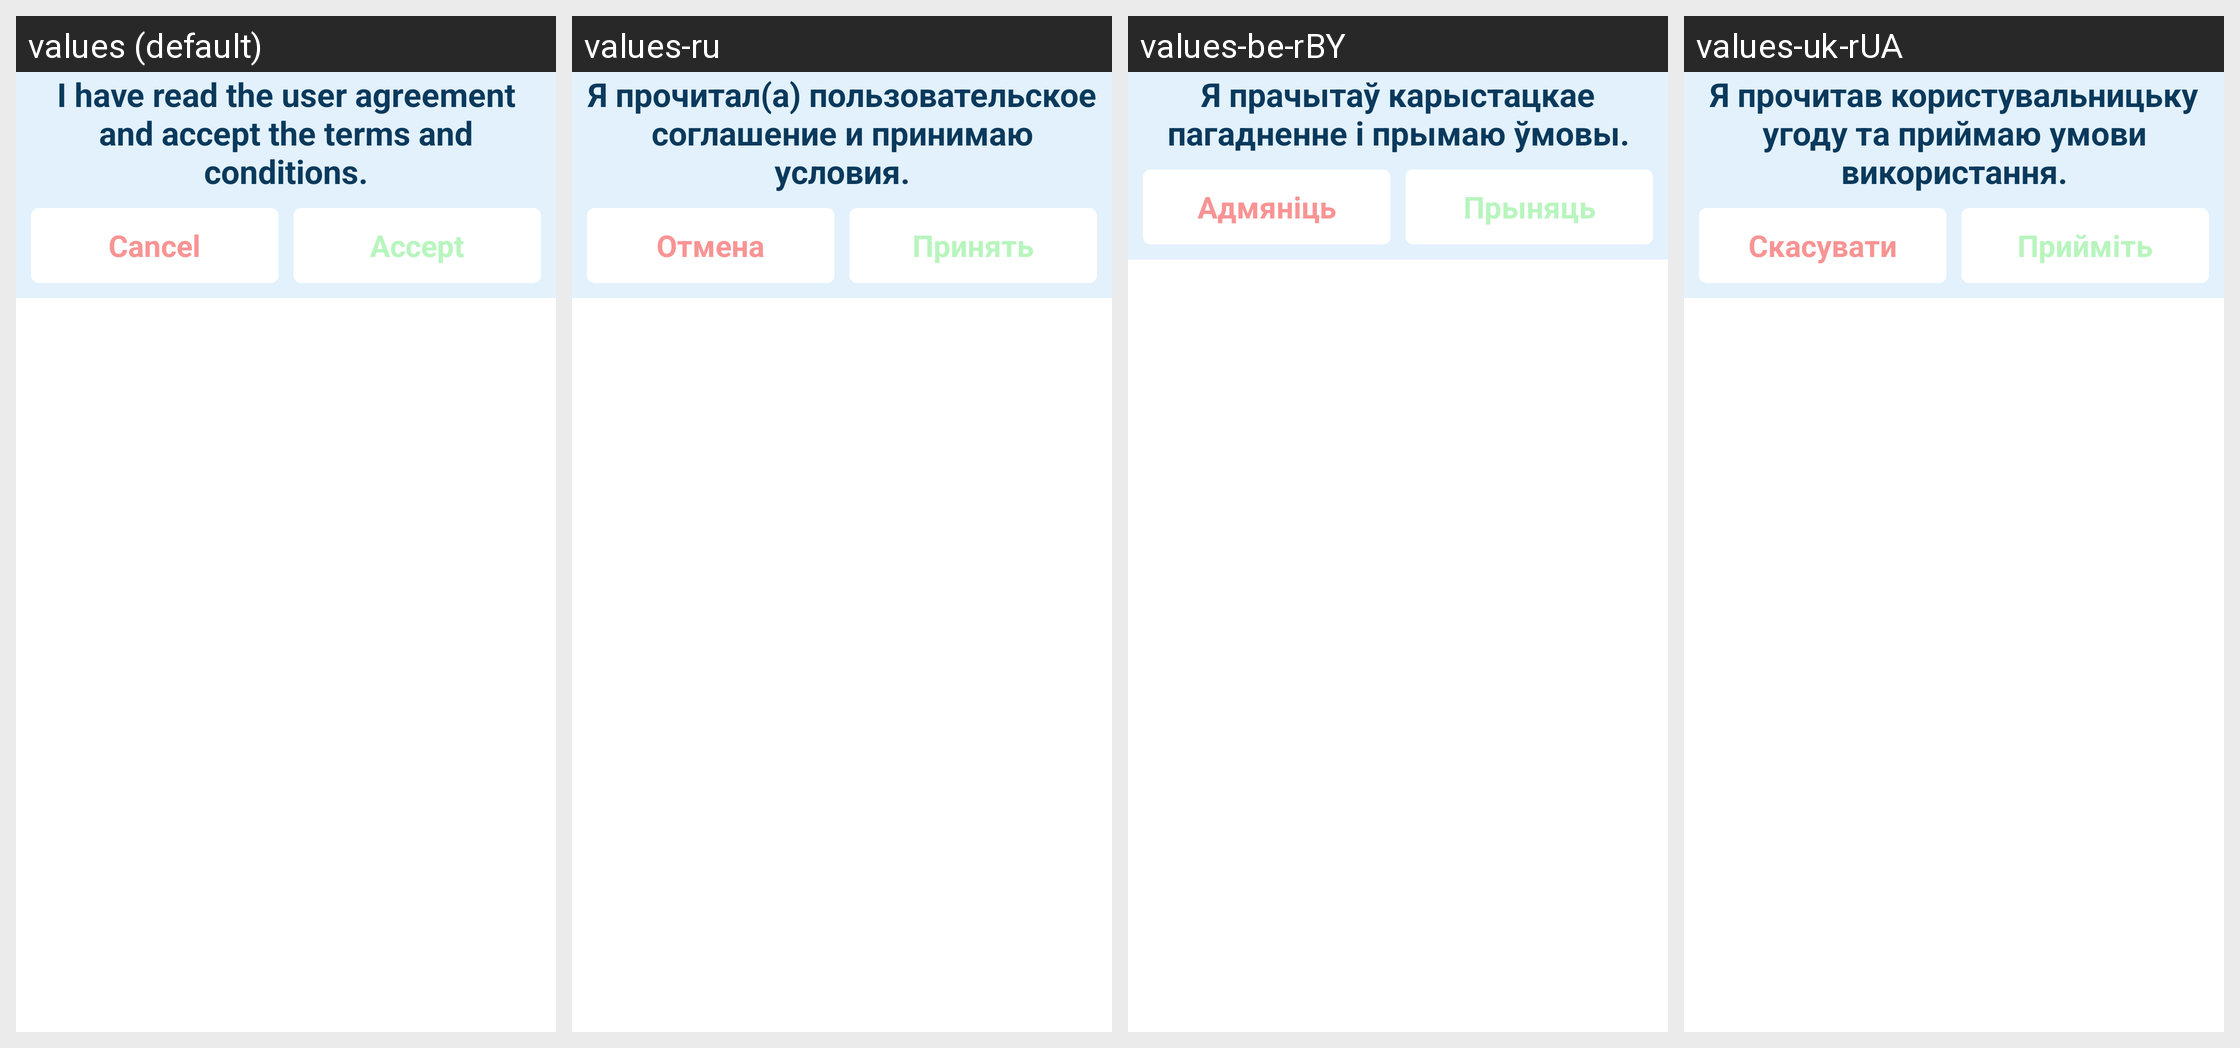

Translations of the strings shown on this Android screen, per locale in the grid:
Android screen res/layout/dialog.xml rendered under 4 locales, left to right: values (default), values-ru, values-be-rBY, values-uk-rUA. Device: Nexus 5 (rendered at 1080×1920; each locale shown at half size, 540×960, under a caption strip naming it); theme android:Theme.Translucent.NoTitleBar.
Other locales in the repository, not shown: values-kk-rKZ, values-pl.
Strings drawn on this screen, with the default value and each locale's value (text and hints the layout hard-codes, and strings that could not be matched under every locale, appear in the picture but are not listed):

i_have_read_user_agreement
  values: I have read the user agreement and accept the terms and conditions.
  values-ru: Я прочитал(а) пользовательское соглашение и принимаю условия.
  values-be-rBY: Я прачытаў карыстацкае пагадненне і прымаю ўмовы.
  values-uk-rUA: Я прочитав користувальницьку угоду та приймаю умови використання.

key_cancel
  values: Cancel
  values-ru: Отмена
  values-be-rBY: Адмяніць
  values-uk-rUA: Скасувати

key_accept
  values: Accept
  values-ru: Принять
  values-be-rBY: Прыняць
  values-uk-rUA: Прийміть
